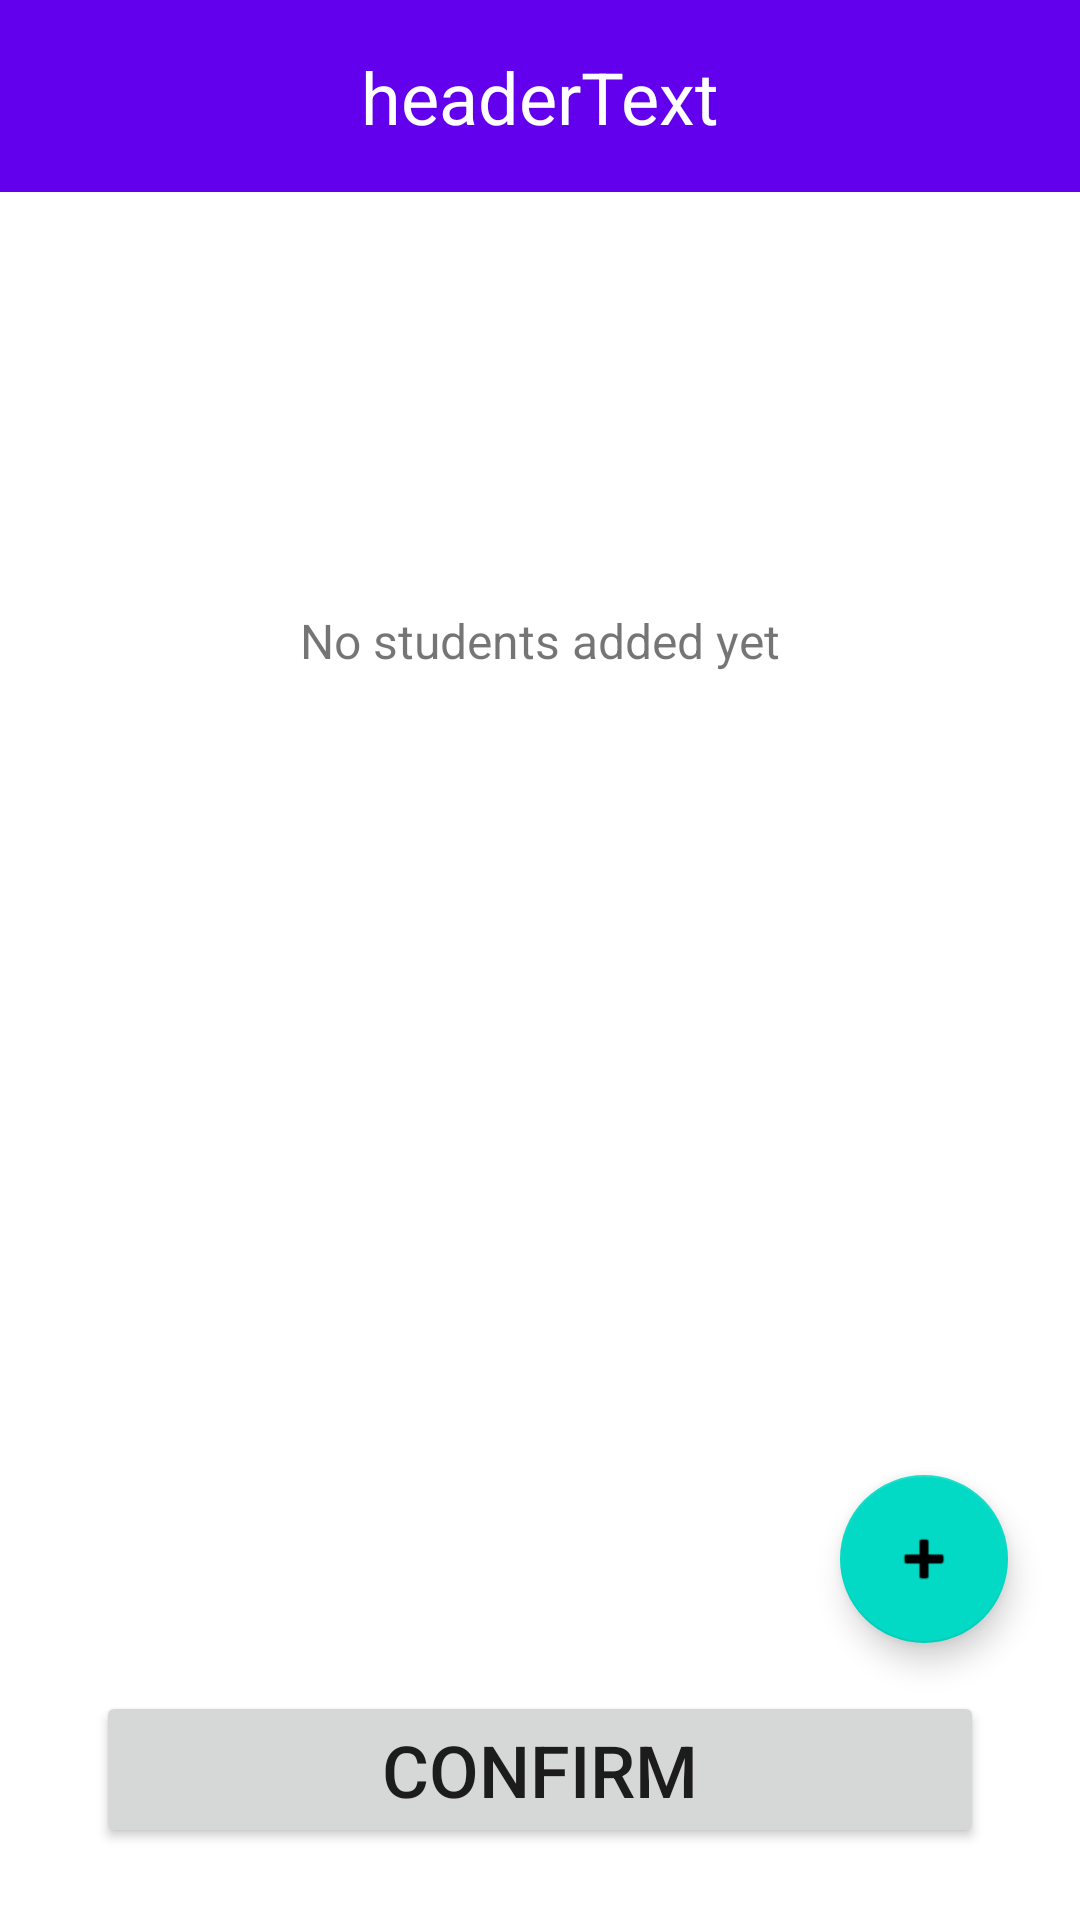

Write the Android layout XML for this screen, with the resource values it uses.
<!-- AndroidManifest.xml: application theme Theme.EasyGrader -->
<!-- res/layout/activity_enroll_student.xml -->
<?xml version="1.0" encoding="utf-8"?>
<LinearLayout xmlns:android="http://schemas.android.com/apk/res/android"
    xmlns:app="http://schemas.android.com/apk/res-auto"
    xmlns:tools="http://schemas.android.com/tools"
    android:layout_width="match_parent"
    android:layout_height="match_parent"
    android:orientation="vertical">

    <include
        android:id="@+id/include"
        layout="@layout/header"
        android:layout_width="match_parent"
        android:layout_height="wrap_content"
        app:layout_constraintEnd_toEndOf="parent"
        app:layout_constraintStart_toStartOf="parent"
        app:layout_constraintTop_toTopOf="parent" />

    <androidx.constraintlayout.widget.ConstraintLayout
        android:layout_width="match_parent"
        android:layout_height="match_parent"
        tools:context=".EnrollStudentActivity">


        <TextView
            android:id="@+id/noStudentsTextView"
            android:layout_width="wrap_content"
            android:layout_height="wrap_content"
            android:text="No students added yet"
            android:textSize="16sp"
            app:layout_constraintBottom_toBottomOf="parent"
            app:layout_constraintEnd_toEndOf="parent"
            app:layout_constraintStart_toStartOf="parent"
            app:layout_constraintTop_toTopOf="parent"
            app:layout_constraintVertical_bias=".25" />

        <TextView
            android:id="@+id/studentListTextView"
            android:layout_width="0dp"
            android:layout_height="0dp"
            android:layout_marginStart="24dp"
            android:layout_marginTop="24dp"
            android:layout_marginEnd="24dp"
            android:layout_marginBottom="32dp"
            android:textSize="24sp"
            app:layout_constraintBottom_toTopOf="@+id/confirmEnrollStudentsBtn"
            app:layout_constraintEnd_toEndOf="parent"
            app:layout_constraintStart_toStartOf="parent"
            app:layout_constraintTop_toTopOf="parent" />

        <com.google.android.material.floatingactionbutton.FloatingActionButton
            android:id="@+id/addStudentFloatingBtn"
            android:layout_width="wrap_content"
            android:layout_height="wrap_content"
            android:layout_marginEnd="24dp"
            android:layout_marginBottom="16dp"
            android:clickable="true"
            app:layout_constraintBottom_toTopOf="@+id/confirmEnrollStudentsBtn"
            app:layout_constraintEnd_toEndOf="parent"
            app:srcCompat="@android:drawable/ic_input_add" />

        <Button
            android:id="@+id/confirmEnrollStudentsBtn"
            android:layout_width="0dp"
            android:layout_height="wrap_content"
            android:layout_marginStart="32dp"
            android:layout_marginEnd="32dp"
            android:layout_marginBottom="24dp"
            android:paddingVertical="10dp"
            android:text="@string/confirm"
            android:textSize="24sp"
            app:layout_constraintBottom_toBottomOf="parent"
            app:layout_constraintEnd_toEndOf="parent"
            app:layout_constraintStart_toStartOf="parent" />


























































    </androidx.constraintlayout.widget.ConstraintLayout>
</LinearLayout>
<!-- res/layout/header.xml (included above) -->
<FrameLayout xmlns:android="http://schemas.android.com/apk/res/android"
    xmlns:app="http://schemas.android.com/apk/res-auto"
    xmlns:tools="http://schemas.android.com/tools"
    android:layout_width="match_parent"
    android:layout_height="wrap_content">


    <androidx.constraintlayout.widget.ConstraintLayout
        android:layout_width="match_parent"
        android:layout_height="64dp"
        android:background="?attr/colorPrimary">

        <TextView
            android:id="@+id/headerText"
            android:layout_width="wrap_content"
            android:layout_height="wrap_content"
            android:textColor="?attr/colorOnPrimary"
            android:textSize="24sp"
            app:layout_constraintBottom_toBottomOf="parent"
            app:layout_constraintEnd_toEndOf="parent"
            app:layout_constraintStart_toStartOf="parent"
            app:layout_constraintTop_toTopOf="parent"
            tools:text="headerText" />
    </androidx.constraintlayout.widget.ConstraintLayout>
</FrameLayout>
<!-- resources referenced by this layout -->
<resources>
  <string name="confirm">Confirm</string>
  <style name="Theme.EasyGrader" parent="Theme.MaterialComponents.DayNight.NoActionBar">
          
          <item name="colorPrimary">@color/purple_500</item>
          <item name="colorPrimaryVariant">@color/purple_700</item>
          <item name="colorOnPrimary">@color/white</item>
          
          <item name="colorSecondary">@color/teal_200</item>
          <item name="colorSecondaryVariant">@color/teal_700</item>
          <item name="colorOnSecondary">@color/black</item>
          
          <item name="android:statusBarColor">?attr/colorPrimaryVariant</item>
          
      </style>
  <!-- not gathered from this repository: default colours our renderer supplied (Android Studio template values) -->
  <color name="purple_500">#FF6200EE</color>
  <color name="purple_700">#FF3700B3</color>
  <color name="teal_200">#FF03DAC5</color>
  <color name="teal_700">#FF018786</color>
  <color name="black">#FF000000</color>
  <color name="white">#FFFFFFFF</color>
</resources>
